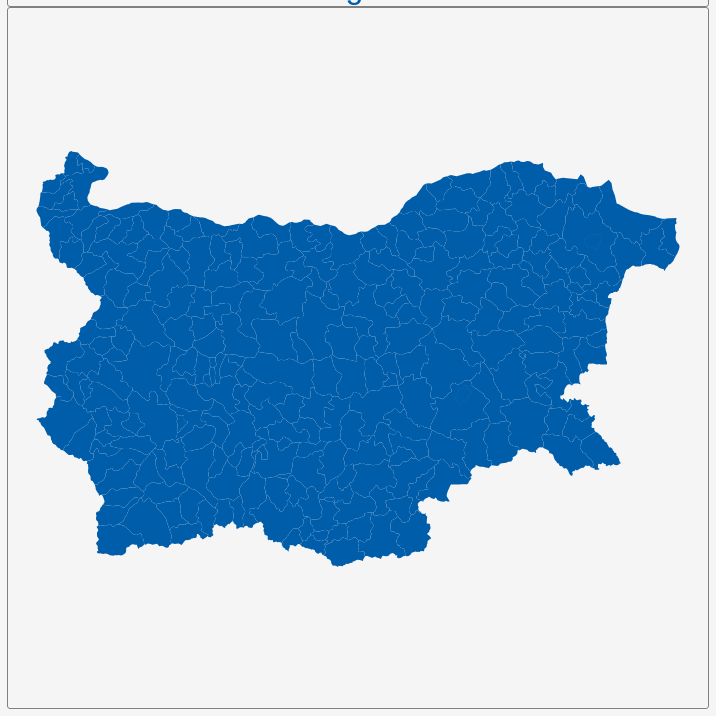
D3 v3 page, settled after 360 driven frames (6 s of simulated time); the page loaded 1 data file(s).


        var dim = 700;
        const center = {
            "lng": 25.476,
            "lat": 42.7475
        };
        var scale = 6536;

        var title = document.getElementById('title');
        title.style.width = dim;
        title.style.marginLeft = "calc(50% - " + (dim / 2) + "px)";
        var map = document.getElementById('map')
        map.style.width = dim;
        map.style.marginLeft = "calc(50% - " + (dim / 2) + "px)";

        var tooltip = d3
            .select("#map")
            .append("div")
            .attr("class", "tooltip")
            .attr("opacity", 0);
        var width = dim,
            height = dim;

        var svg = d3.select("#map")
            .append("svg")
            .attr("width", width)
            .attr("height", height);

        scale = scale * .9;// to give 5% padding on each side
        var projection = d3.geo.mercator()
            .center([center.lng, center.lat])
            .scale(scale)
            .translate([width / 2, height / 2]);
        var geoPath = d3.geo.path()
            .projection(projection);

        var g = svg.append("g");
        d3.json("geosource.json", function (json) {
            g.selectAll("path")
                .data(json.features)
                .enter()
                .append("path")
                .attr("d", geoPath)
                .attr("class", "polygon")
                .on("mouseover", mouseover)
                .on("mouseout", mouseout)
                .on("mousemove", mousemove);

            svg.call(d3.behavior.zoom().on("zoom", () => {
                g.attr("transform", "translate(" + d3.event.translate.join(",") + ")scale(" + d3.event.scale + ")");
            }));
        });
        function mouseover(d) {
            d3.select(this).attr("class", "hover");
            tooltip.style("opacity", 0.9);
            tooltip.html((d.properties.NAME_2 && "<b>" + d.properties.NAME_2 + "</b><br>" || '') +
                (d.properties.ENGTYPE_2 && d.properties.ENGTYPE_2 + "<br>" || '') +
                (d.properties.NAME_1 && d.properties.NAME_1));
        }
        function mouseout(d) {
            d3.select(this).attr("class", "polygon");
            tooltip.style("opacity", 0);
        }
        function mousemove(d) {
            tooltip.style({
                left: function () {
                    if (d3.event.pageX > 800) {
                        return d3.event.pageX - 180 + "px";
                    } else {
                        return d3.event.pageX + 23 + "px";
                    }
                },
                top: d3.event.pageY - 20 + "px",
            });
        }
    

### data: geosource.json
{
 "type": "FeatureCollection",
 "features": [
  {
   "type": "Feature",
   "geometry": {
    "type": "Polygon",
    "coordinates": "[... 1 items]"
   },
   "properties": {
    "GID_0": "BGR",
    "NAME_0": "Bulgaria",
    "GID_1": "BGR.1_1",
    "NAME_1": "Blagoevgrad",
    "NL_NAME_1": "Благоевград",
    "GID_2": "BGR.1.1_1",
    "NAME_2": "Bansko",
    "VARNAME_2": "",
    "NL_NAME_2": "Банско",
    "TYPE_2": "Obshtina",
    "ENGTYPE_2": "Municipality",
    "CC_2": "",
    "HASC_2": "BG.BL.BA"
   }
  },
  {
   "type": "Feature",
   "geometry": {
    "type": "Polygon",
    "coordinates": "[... 1 items]"
   },
   "properties": {
    "GID_0": "BGR",
    "NAME_0": "Bulgaria",
    "GID_1": "BGR.1_1",
    "NAME_1": "Blagoevgrad",
    "NL_NAME_1": "Благоевград",
    "GID_2": "BGR.1.2_1",
    "NAME_2": "Belitsa",
    "VARNAME_2": "",
    "NL_NAME_2": "Белица",
    "TYPE_2": "Obshtina",
    "ENGTYPE_2": "Municipality",
    "CC_2": "",
    "HASC_2": "BG.BL.BE"
   }
  },
  {
   "type": "Feature",
   "geometry": {
    "type": "Polygon",
    "coordinates": "[... 1 items]"
   },
   "properties": {
    "GID_0": "BGR",
    "NAME_0": "Bulgaria",
    "GID_1": "BGR.1_1",
    "NAME_1": "Blagoevgrad",
    "NL_NAME_1": "Благоевград",
    "GID_2": "BGR.1.3_1",
    "NAME_2": "Blagoevgrad",
    "VARNAME_2": "Gorna Dzhumaya",
    "NL_NAME_2": "Благоевград",
    "TYPE_2": "City",
    "ENGTYPE_2": "City",
    "CC_2": "",
    "HASC_2": "BG.BL.BL"
   }
  },
  {
   "type": "Feature",
   "geometry": {
    "type": "Polygon",
    "coordinates": "[... 1 items]"
   },
   "properties": {
    "GID_0": "BGR",
    "NAME_0": "Bulgaria",
    "GID_1": "BGR.1_1",
    "NAME_1": "Blagoevgrad",
    "NL_NAME_1": "Благоевград",
    "GID_2": "BGR.1.4_1",
    "NAME_2": "Garmen",
    "VARNAME_2": "",
    "NL_NAME_2": "Гърмен",
    "TYPE_2": "Obshtina",
    "ENGTYPE_2": "Municipality",
    "CC_2": "",
    "HASC_2": "BG.BL.GA"
   }
  },
  {
   "type": "Feature",
   "geometry": {
    "type": "Polygon",
    "coordinates": "[... 1 items]"
   },
   "properties": {
    "GID_0": "BGR",
    "NAME_0": "Bulgaria",
    "GID_1": "BGR.1_1",
    "NAME_1": "Blagoevgrad",
    "NL_NAME_1": "Благоевград",
    "GID_2": "BGR.1.5_1",
    "NAME_2": "Gotse Delchev",
    "VARNAME_2": "Goce Delčev|Goce Delchev",
    "NL_NAME_2": "Гоце Делчев",
    "TYPE_2": "Obshtina",
    "ENGTYPE_2": "Municipality",
    "CC_2": "",
    "HASC_2": "BG.BL.GD"
   }
  },
  {
   "type": "Feature",
   "geometry": {
    "type": "Polygon",
    "coordinates": "[... 1 items]"
   },
   "properties": {
    "GID_0": "BGR",
    "NAME_0": "Bulgaria",
    "GID_1": "BGR.1_1",
    "NAME_1": "Blagoevgrad",
    "NL_NAME_1": "Благоевград",
    "GID_2": "BGR.1.6_1",
    "NAME_2": "Hadzhidimovo",
    "VARNAME_2": "",
    "NL_NAME_2": "Хаджидимово",
    "TYPE_2": "Obshtina",
    "ENGTYPE_2": "Municipality",
    "CC_2": "",
    "HASC_2": "BG.BL.HA"
   }
  },
  {
   "type": "Feature",
   "geometry": {
    "type": "Polygon",
    "coordinates": "[... 1 items]"
   },
   "properties": {
    "GID_0": "BGR",
    "NAME_0": "Bulgaria",
    "GID_1": "BGR.1_1",
    "NAME_1": "Blagoevgrad",
    "NL_NAME_1": "Благоевград",
    "GID_2": "BGR.1.7_1",
    "NAME_2": "Kresna",
    "VARNAME_2": "",
    "NL_NAME_2": "Кресна",
    "TYPE_2": "Obshtina",
    "ENGTYPE_2": "Municipality",
    "CC_2": "",
    "HASC_2": "BG.BL.KR"
   }
  },
  {
   "type": "Feature",
   "geometry": {
    "type": "Polygon",
    "coordinates": "[... 1 items]"
   },
   "properties": {
    "GID_0": "BGR",
    "NAME_0": "Bulgaria",
    "GID_1": "BGR.1_1",
    "NAME_1": "Blagoevgrad",
    "NL_NAME_1": "Благоевград",
    "GID_2": "BGR.1.8_1",
    "NAME_2": "Petrich",
    "VARNAME_2": "",
    "NL_NAME_2": "Петрич",
    "TYPE_2": "Obshtina",
    "ENGTYPE_2": "Municipality",
    "CC_2": "",
    "HASC_2": "BG.BL.PE"
   }
  },
  "... 255 more items"
 ]
}